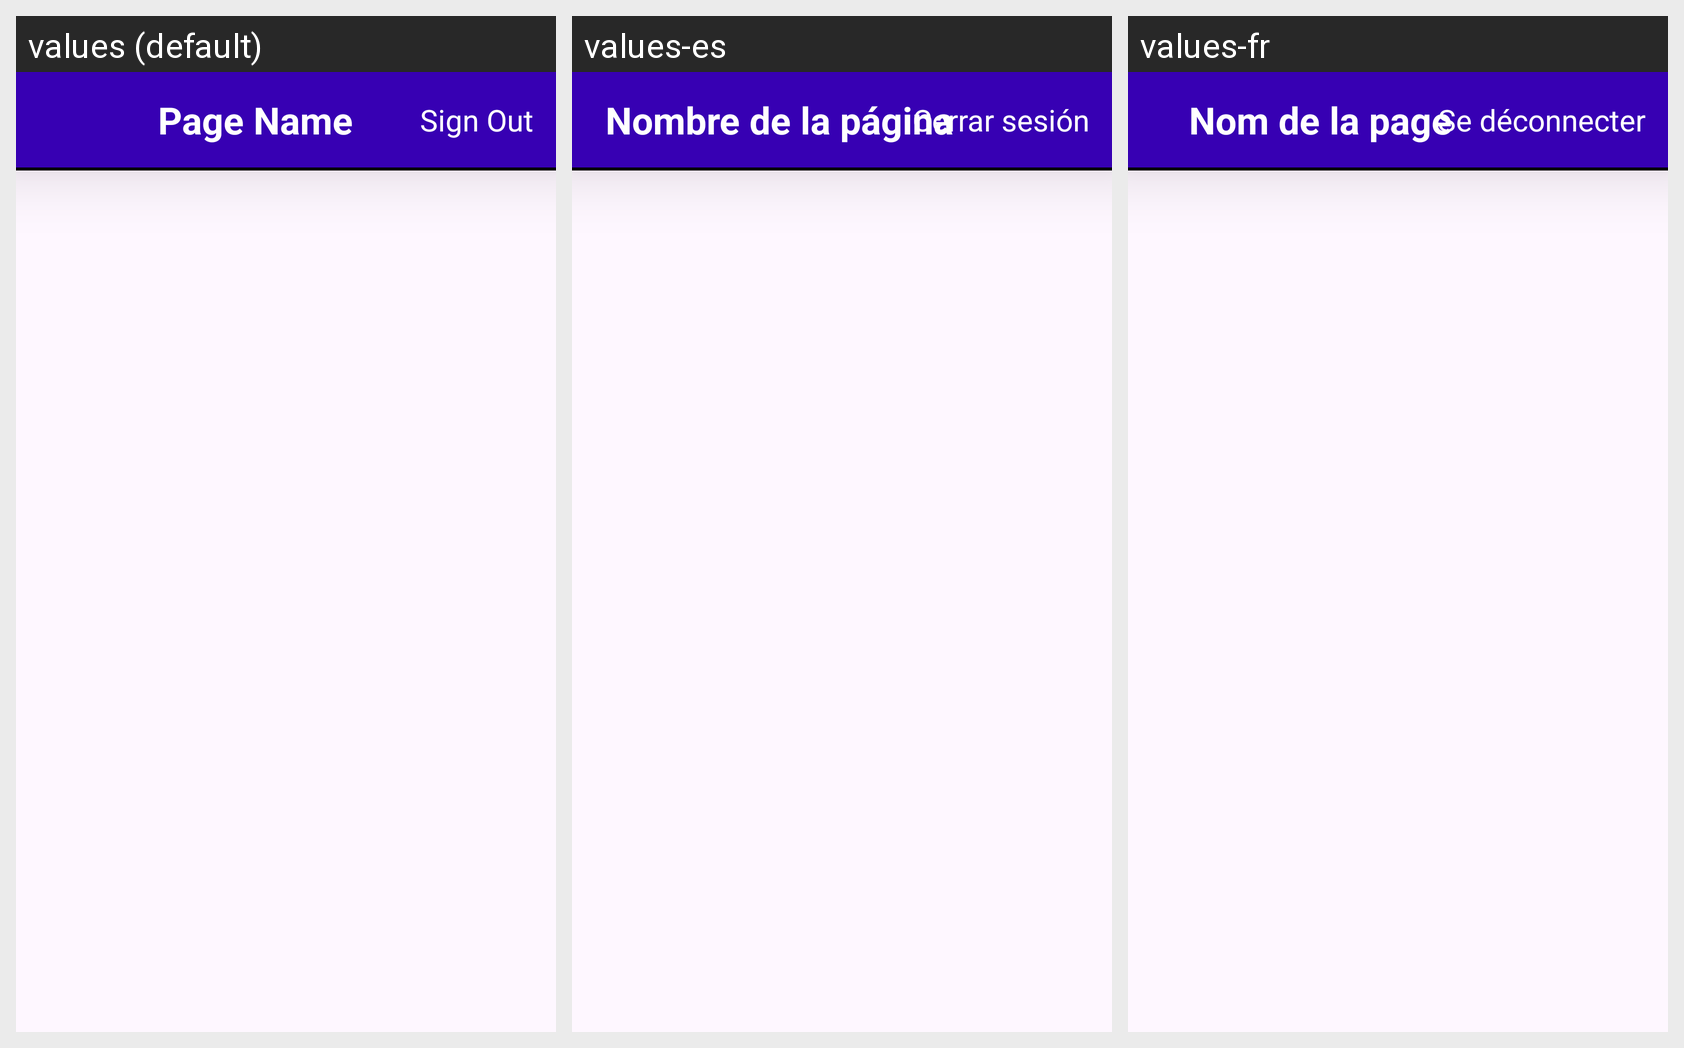

The Android screen above is rendered under several locales of the same app. Produce the string resources it draws, with the default and per-locale values.
Android screen res/layout/toolbar.xml rendered under 3 locales, left to right: values (default), values-es, values-fr. Device: Nexus 5 (rendered at 1080×1920; each locale shown at half size, 540×960, under a caption strip naming it); theme Theme.OPSC_POE_PART_2.
Strings drawn on this screen, with the default value and each locale's value (text and hints the layout hard-codes, and strings that could not be matched under every locale, appear in the picture but are not listed):

page_name
  values: Page Name
  values-es: Nombre de la página
  values-fr: Nom de la page

sign_out
  values: Sign Out
  values-es: Cerrar sesión
  values-fr: Se déconnecter
